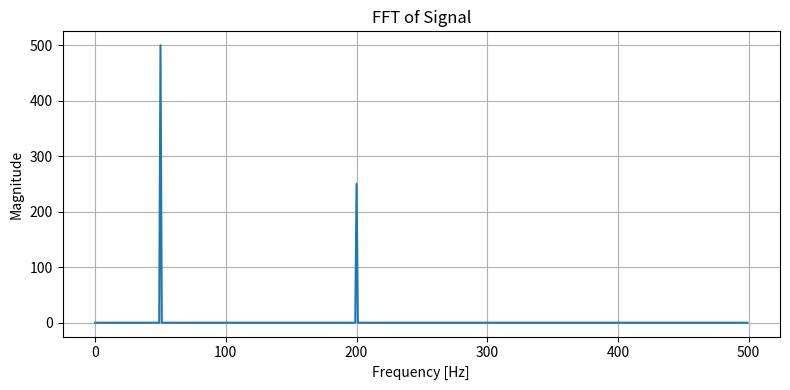

Source code (Python):
# fft_section.py

import numpy as np
from scipy.fft import fft, fftfreq
import matplotlib.pyplot as plt

# --- Generate Example Signal ---
fs = 1000  # Sampling frequency (Hz)
t = np.linspace(0, 1, fs, endpoint=False)
signal = np.sin(2 * np.pi * 50 * t) + 0.5 * np.sin(2 * np.pi * 200 * t)

# --- Compute FFT ---
N = len(signal)
fft_vals = fft(signal)
freqs = fftfreq(N, 1/fs)
magnitude = np.abs(fft_vals[:N//2])

# --- Plot FFT ---
plt.figure(figsize=(8, 4))
plt.plot(freqs[:N//2], magnitude)
plt.title("FFT of Signal")
plt.xlabel("Frequency [Hz]")
plt.ylabel("Magnitude")
plt.grid(True)
plt.tight_layout()
plt.show()
